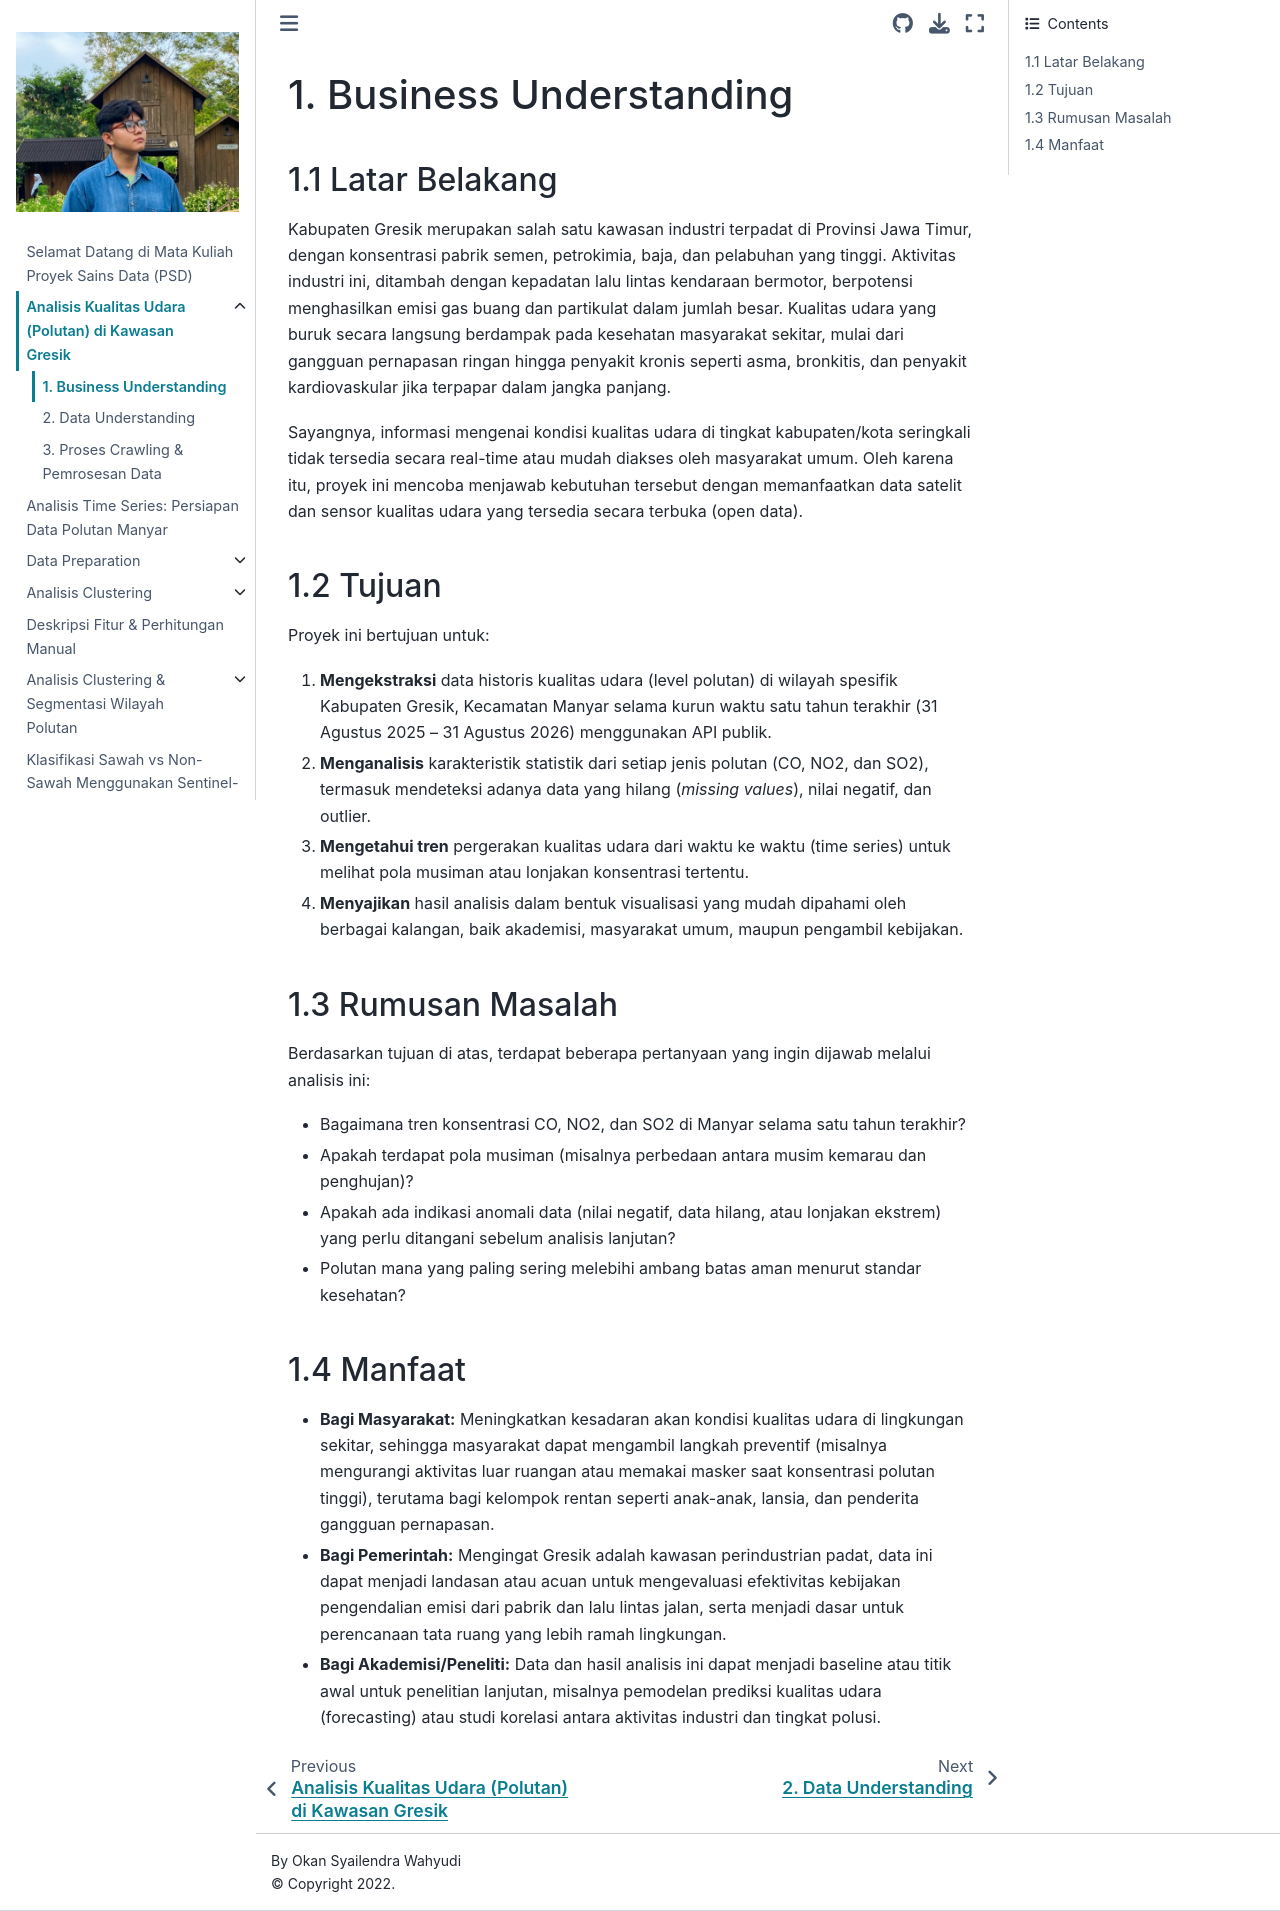

repository: Okansyailendra/PSD · page: Pemrosesan_Data/business_understanding.html · generator: jekyll

# 1. Business Understanding

## 1.1 Latar Belakang

Kabupaten Gresik merupakan salah satu kawasan industri terpadat di Provinsi Jawa Timur, dengan konsentrasi pabrik semen, petrokimia, baja, dan pelabuhan yang tinggi. Aktivitas industri ini, ditambah dengan kepadatan lalu lintas kendaraan bermotor, berpotensi menghasilkan emisi gas buang dan partikulat dalam jumlah besar. Kualitas udara yang buruk secara langsung berdampak pada kesehatan masyarakat sekitar, mulai dari gangguan pernapasan ringan hingga penyakit kronis seperti asma, bronkitis, dan penyakit kardiovaskular jika terpapar dalam jangka panjang.

Sayangnya, informasi mengenai kondisi kualitas udara di tingkat kabupaten/kota seringkali tidak tersedia secara real-time atau mudah diakses oleh masyarakat umum. Oleh karena itu, proyek ini mencoba menjawab kebutuhan tersebut dengan memanfaatkan data satelit dan sensor kualitas udara yang tersedia secara terbuka (open data).

## 1.2 Tujuan

Proyek ini bertujuan untuk:
1.  **Mengekstraksi** data historis kualitas udara (level polutan) di wilayah spesifik Kabupaten Gresik, Kecamatan Manyar selama kurun waktu satu tahun terakhir (31 Agustus 2025 – 31 Agustus 2026) menggunakan API publik.
2.  **Menganalisis** karakteristik statistik dari setiap jenis polutan (CO, NO2, dan SO2), termasuk mendeteksi adanya data yang hilang (*missing values*), nilai negatif, dan outlier.
3.  **Mengetahui tren** pergerakan kualitas udara dari waktu ke waktu (time series) untuk melihat pola musiman atau lonjakan konsentrasi tertentu.
4.  **Menyajikan** hasil analisis dalam bentuk visualisasi yang mudah dipahami oleh berbagai kalangan, baik akademisi, masyarakat umum, maupun pengambil kebijakan.

## 1.3 Rumusan Masalah

Berdasarkan tujuan di atas, terdapat beberapa pertanyaan yang ingin dijawab melalui analisis ini:
*   Bagaimana tren konsentrasi CO, NO2, dan SO2 di Manyar selama satu tahun terakhir?
*   Apakah terdapat pola musiman (misalnya perbedaan antara musim kemarau dan penghujan)?
*   Apakah ada indikasi anomali data (nilai negatif, data hilang, atau lonjakan ekstrem) yang perlu ditangani sebelum analisis lanjutan?
*   Polutan mana yang paling sering melebihi ambang batas aman menurut standar kesehatan?

## 1.4 Manfaat

*   **Bagi Masyarakat:** Meningkatkan kesadaran akan kondisi kualitas udara di lingkungan sekitar, sehingga masyarakat dapat mengambil langkah preventif (misalnya mengurangi aktivitas luar ruangan atau memakai masker saat konsentrasi polutan tinggi), terutama bagi kelompok rentan seperti anak-anak, lansia, dan penderita gangguan pernapasan.
*   **Bagi Pemerintah:** Mengingat Gresik adalah kawasan perindustrian padat, data ini dapat menjadi landasan atau acuan untuk mengevaluasi efektivitas kebijakan pengendalian emisi dari pabrik dan lalu lintas jalan, serta menjadi dasar untuk perencanaan tata ruang yang lebih ramah lingkungan.
*   **Bagi Akademisi/Peneliti:** Data dan hasil analisis ini dapat menjadi baseline atau titik awal untuk penelitian lanjutan, misalnya pemodelan prediksi kualitas udara (forecasting) atau studi korelasi antara aktivitas industri dan tingkat polusi.
